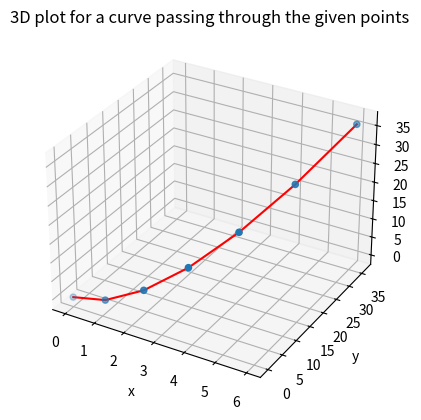

Reproduce this figure in Python.
# -*- coding: utf-8 -*-
"""
Created on Fri Aug  9 22:50:06 2024

@author: User
"""
import numpy as np
import matplotlib.pyplot as plt
 
# creating an empty canvas
fig = plt.figure()
ax = plt.axes(projection="3d")

x=[0,1,2,3,4,5,6]
y=[0,1,4,9,16,25,36]
z=[0,1,4,9,16,25,36]
 
ax.plot3D(x, y, z, 'red')
ax.scatter(x, y, z, 'blue')

ax.set_xlabel('x')
ax.set_ylabel('y')
ax.set_zlabel('z')
ax.set_title('3D plot for a curve passing through the given points')

